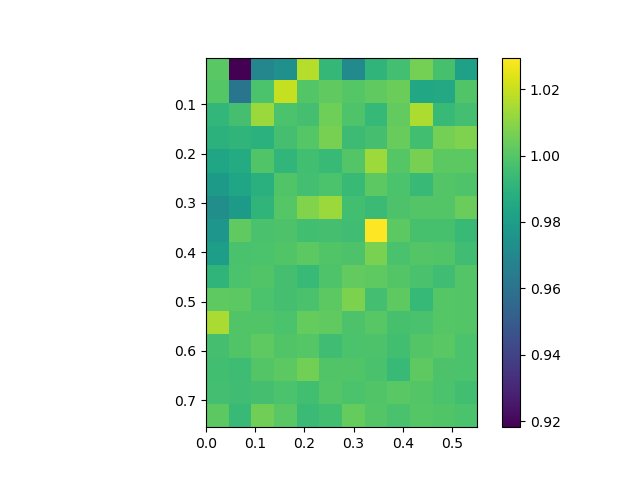

The table this chart was drawn from, first rows:
, 0.0, 0.05, 0.1, 0.15000000000000002, 0.2, 0.25, 0.30000000000000004, 0.35000000000000003, 0.4, 0.45, 0.5, 0.55
0.005, 1.001, 0.9182, 0.9697, 0.9742, 1.017, 0.9925, 0.9708, 0.9912, 0.9963, 1.006, 0.9972, 0.9821
0.055, 1, 0.9613, 0.9979, 1.02, 0.9998, 1.002, 1, 1.002, 1.005, 0.9844, 0.9854, 0.9991
0.105, 0.9919, 0.9965, 1.013, 0.9978, 0.9969, 1.005, 0.9987, 0.993, 1.003, 1.016, 0.9937, 0.9963
0.155, 0.9896, 0.9911, 0.9895, 0.9969, 1, 1.007, 0.9944, 0.9966, 1.004, 0.9959, 1.006, 1.008
0.205, 0.9838, 0.9867, 0.9994, 0.9916, 0.9958, 0.9938, 0.9999, 1.013, 1, 1.007, 1.001, 1.001
0.255, 0.9787, 0.9837, 0.9889, 0.9993, 0.9961, 0.998, 0.9938, 1.001, 0.998, 0.9936, 0.9996, 0.9987
0.305, 0.973, 0.9789, 0.9908, 1, 1.009, 1.013, 0.9958, 0.9942, 0.9985, 0.9997, 0.9998, 1.004
0.355, 0.9767, 1.002, 0.9976, 0.9983, 0.9958, 0.9967, 0.9955, 1.029, 1.001, 0.9971, 0.997, 0.9935
0.405, 0.9806, 0.9977, 0.998, 0.9994, 1.001, 0.9991, 0.9982, 1.007, 0.9977, 0.9995, 0.9992, 0.9953
0.455, 0.9908, 0.9978, 0.9994, 0.9967, 0.9937, 0.9991, 1.003, 1.002, 0.9996, 0.9977, 0.9955, 0.9997
0.505, 1.002, 1.002, 0.9978, 0.9967, 0.9977, 1.002, 1.008, 0.9962, 1.002, 0.9926, 1, 0.9998
0.555, 1.015, 0.9992, 0.9992, 0.998, 1.003, 1.002, 0.9984, 1, 0.997, 0.9976, 1, 0.9995
0.605, 0.9967, 0.9992, 1.002, 0.9992, 1, 0.9955, 0.9981, 0.9983, 0.996, 0.9996, 1.001, 0.9979
0.655, 0.9957, 0.9951, 0.9999, 1.001, 1.006, 0.9992, 0.9992, 0.9974, 0.9933, 1.002, 0.9986, 0.9982
0.705, 0.9962, 0.9956, 0.9966, 0.9978, 0.9958, 0.9997, 0.9978, 0.9994, 1.001, 0.9997, 0.9978, 0.9957
0.755, 1.001, 0.9938, 1.005, 1.001, 0.9941, 0.9959, 1.003, 0.9995, 0.9974, 1, 0.9991, 0.9978
